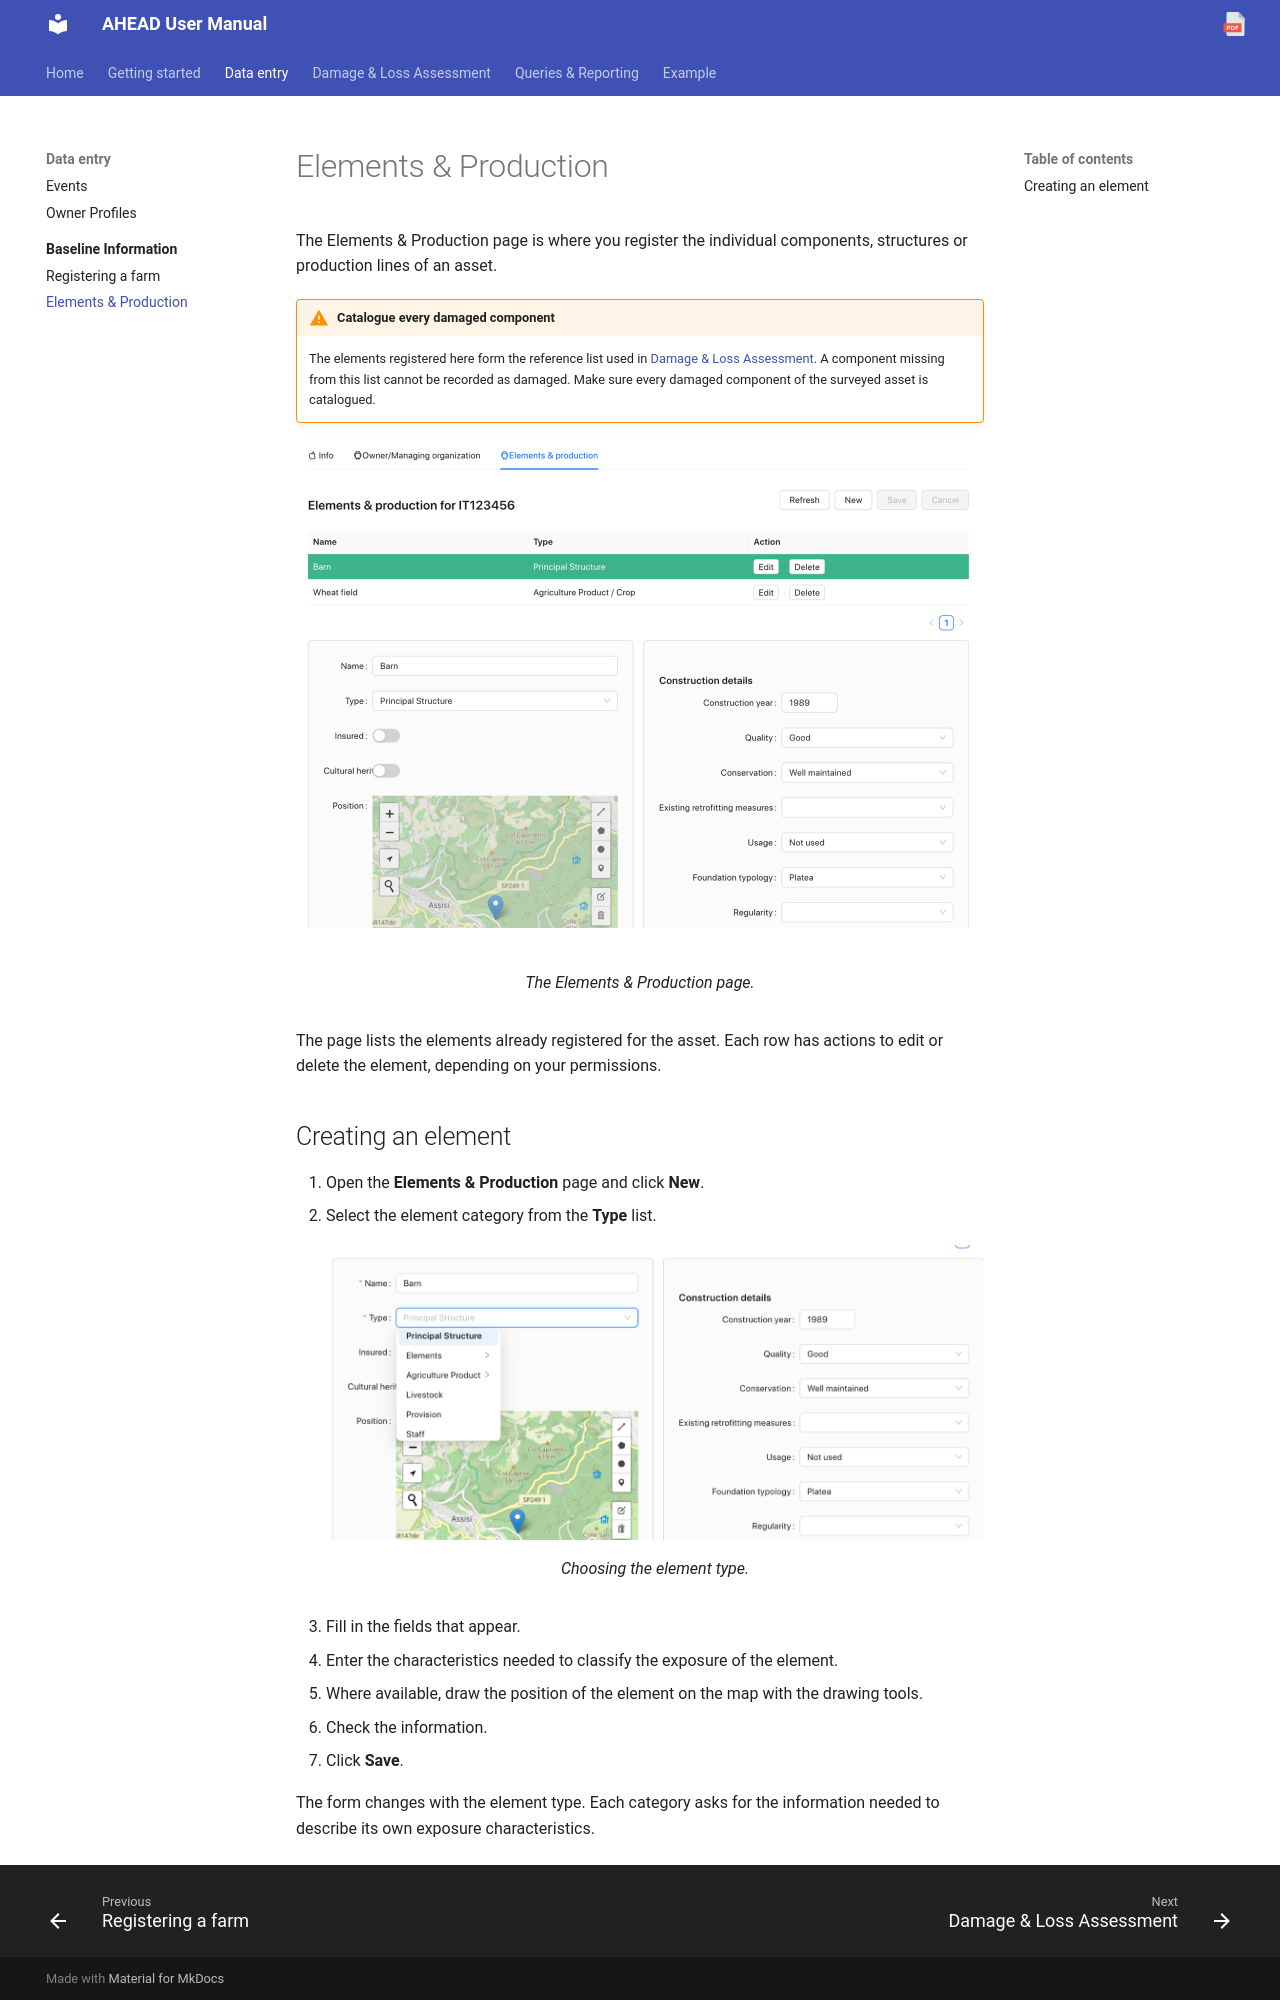

repository: Tars4815/ahead-user-guide · page: data-entry/baseline/elements-production/index.html · generator: mkdocs

# Elements & Production

The Elements & Production page is where you register the individual components, structures or production lines of an asset.

!!! warning "Catalogue every damaged component"
    The elements registered here form the reference list used in [Damage & Loss Assessment](../../assessment/index.md). A component missing from this list cannot be recorded as damaged. Make sure every damaged component of the surveyed asset is catalogued.

<figure markdown="span">
  ![Elements & Production page of a farm, with the list of elements at the top and the form for a Principal Structure element below](../../assets/images/elements-production-page.png)
  <figcaption>The Elements & Production page.</figcaption>
</figure>

The page lists the elements already registered for the asset. Each row has actions to edit or delete the element, depending on your permissions.
